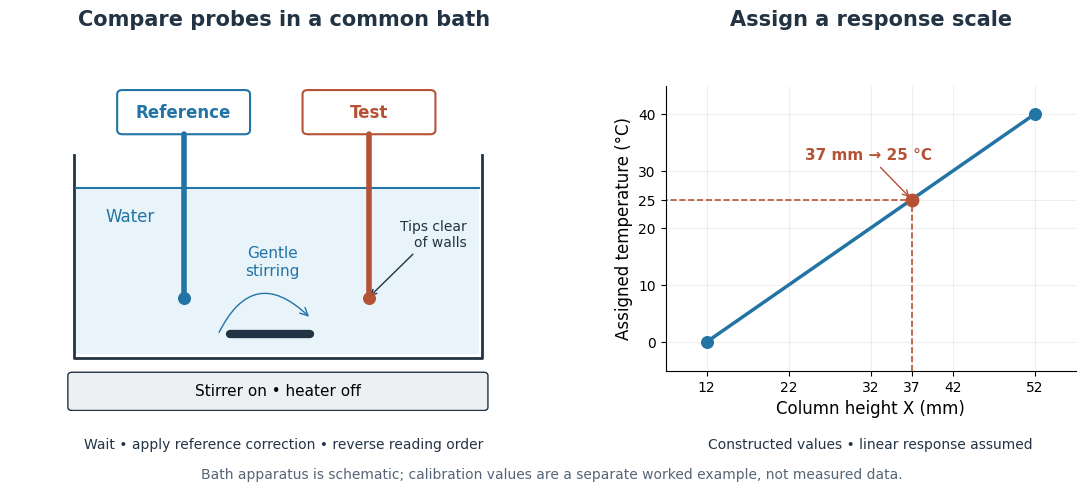

The script that saved this image: (Note: this script raises an exception after producing the figure.)
"""Draw a bath comparison and constructed calibration, with opaque white output.

Python 3.14, matplotlib 3.10.7, numpy 2.3.5. Run from _media.
"""

from pathlib import Path

import matplotlib.pyplot as plt
import numpy as np
from matplotlib.patches import FancyArrowPatch, FancyBboxPatch, Rectangle


def main():
    plt.rcParams.update({"font.size": 12, "font.family": "DejaVu Sans"})
    fig = plt.figure(figsize=(11.4, 5.0), dpi=110, facecolor="white")
    bath = fig.add_axes((.025, .16, .47, .68))
    plot = fig.add_axes((.60, .24, .36, .57))
    blue, orange, ink = "#2274a5", "#b55236", "#223344"
    bath.set(xlim=(0, 5), ylim=(0, 4))
    bath.axis("off")
    fig.text(.265, .93, "Compare probes in a common bath", ha="center",
             fontsize=15, weight="bold", color=ink)
    fig.text(.78, .93, "Assign a response scale", ha="center",
             fontsize=15, weight="bold", color=ink)

    bath.add_patch(Rectangle((.62, .66), 3.76, 1.96, facecolor="#e9f4fa",
                             edgecolor="none"))
    bath.plot([.6, .6, 4.4, 4.4], [3, .62, .62, 3], color=ink, linewidth=2)
    bath.plot([.62, 4.38], [2.62, 2.62], color=blue, linewidth=1.5)
    bath.add_patch(FancyBboxPatch((.58, .04), 3.84, .37,
                                  boxstyle="round,pad=.04", facecolor="#edf0f3",
                                  edgecolor=ink))
    bath.text(2.5, .225, "Stirrer on • heater off", ha="center", va="center", fontsize=11)
    for x, color, label in [(1.62, blue, "Reference"), (3.35, orange, "Test")]:
        bath.add_patch(FancyBboxPatch((x-.57, 3.30), 1.14, .42,
                                      boxstyle="round,pad=.05", facecolor="white",
                                      edgecolor=color, linewidth=1.5))
        bath.text(x, 3.51, label, ha="center", va="center", color=color, weight="bold")
        bath.plot([x, x], [3.25, 1.32], color=color, linewidth=4, solid_capstyle="round")
        bath.scatter([x], [1.32], s=70, color=color, zorder=4)
    bath.annotate("Tips clear\nof walls", xy=(3.34, 1.32),
                  xytext=(4.26, 1.93), ha="right", fontsize=10,
                  arrowprops={"arrowstyle": "->", "color": ink}, color=ink)
    bath.text(1.12, 2.22, "Water", ha="center", color=blue)
    bath.plot([2.05, 2.8], [.9, .9], color=ink, linewidth=6, solid_capstyle="round")
    bath.add_patch(FancyArrowPatch((1.94, .89), (2.81, 1.08),
                                   connectionstyle="arc3,rad=-.7", arrowstyle="->",
                                   color=blue, mutation_scale=14))
    bath.text(2.45, 1.59, "Gentle\nstirring", ha="center", color=blue, fontsize=11)
    fig.text(.265, .085, "Wait • apply reference correction • reverse reading order",
             ha="center", fontsize=10, color=ink)

    heights = np.linspace(12, 52, 200)
    temperatures = 40 * (heights - 12) / (52 - 12)
    plot.plot(heights, temperatures, color=blue, linewidth=2.5)
    plot.scatter([12, 52], [0, 40], s=70, color=blue, zorder=4, label="Reference inputs")
    plot.scatter([37], [25], s=80, color=orange, zorder=5)
    plot.plot([37, 37, 7], [-5, 25, 25], color=orange, linestyle="--", linewidth=1.2)
    plot.annotate("37 mm → 25 °C", xy=(37, 25), xytext=(24, 32),
                  color=orange, weight="bold", fontsize=11,
                  arrowprops={"arrowstyle": "->", "color": orange})
    plot.set(xlim=(7, 57), ylim=(-5, 45), xticks=[12, 22, 32, 37, 42, 52],
             yticks=[0, 10, 20, 25, 30, 40], xlabel="Column height X (mm)",
             ylabel="Assigned temperature (°C)")
    plot.tick_params(labelsize=10)
    plot.spines[["top", "right"]].set_visible(False)
    plot.grid(alpha=.2)
    fig.text(.78, .085, "Constructed values • linear response assumed", ha="center",
             fontsize=10, color=ink)
    fig.text(.5, .025, "Bath apparatus is schematic; calibration values are a separate worked example, not measured data.",
             ha="center", fontsize=10, color="#566575")
    fig.savefig(Path.cwd() / (Path(__file__).stem + ".png"), facecolor="white")
    plt.close(fig)


if __name__ == "__main__":
    main()
